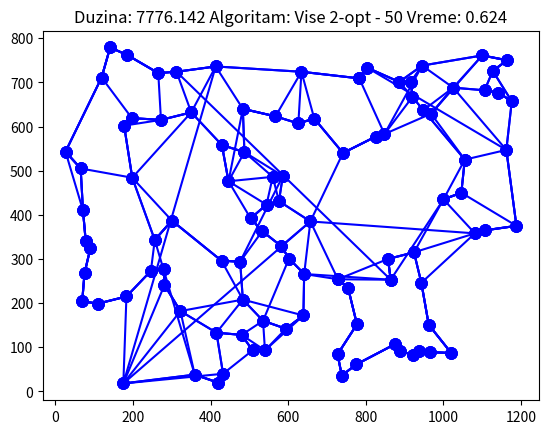

Write Python code to recreate this figure.
import matplotlib.pyplot as plt
import numpy as np

import math
import random
from time import time


class TSP:
    def __init__(self, n=100):
        self.cities = self.generate_cities(n)
        self.cost_mat = self.make_cost_mat()

    # Vraca listu x i y kordinata iz tacaka
    def XY(self, points):
        return [p[0] for p in points], [p[1] for p in points]

    # Plotuje rutu
    def plot_tour(self, tour, cena, algoritam, vreme):
        print(algoritam, cena)
        plt.title("Duzina: " + str(round(cena,3)) + " Algoritam: " + algoritam + " Vreme: " + str(round(vreme, 3)));
        X, Y = self.XY(tour + [tour[0]])
        plt.plot(X, Y, "bo-", alpha=1, markersize=8)
        plt.show()

    # Funkcija za generisanje gradova
    def generate_cities(self, n):
        return list((random.randrange(10, 1200), random.randrange(10, 800)) for c in range(n))

    # Funkcija za racunanje udaljenosti izmedju dva grada
    def distance(self, A, B):
        return math.sqrt(((A[0] - B[0])**2) + ((A[1] - B[1])**2))

    # Kreira turu od tacaka
    def create_tour(self, points):
        return [list(self.cities)[i] for i in points]

    # Racuna totalnu distancu izmedju gradova sa zadatom rutom
    def total_distance(self, tour):
        tour = self.create_tour(tour)
        return sum(self.distance(tour[i], tour[i - 1]) for i in range(len(tour)))

    # Racuna da li je veca promena ako se linije zamene
    def cost_change(self, n1, n2, n3, n4):
        return self.cost_mat[n1][n3] + self.cost_mat[n2][n4] - self.cost_mat[n1][n2] - self.cost_mat[n3][n4]

    # Pravi matricu cena
    def make_cost_mat(self):
        cost_mat = []
        for i in range(len(self.cities)):
            mat = []
            cost_mat.append(mat)
            for j in range(len(self.cities)):
                mat.append(self.distance(self.cities[i], self.cities[j]))
        return cost_mat

    # Brut force algoritam
    def brute_force(self):
        t = time()
        perm = 0
        cities_num = list(range(len(self.cities)))
        best = self.total_distance(cities_num)
        best_route = cities_num
        for p in self.perm_generator(cities_num):
            current = self.total_distance(p)
            if current < best:
                best = current
                best_route = p
            perm += 1
        tsp.plot_tour(self.create_tour(best_route), best, "Brute force", time()-t)

    # Generise sve permutacije iz liste
    def perm_generator(self, lst):
        if len(lst) == 1:
            yield lst
        else:
            for i in range(len(lst)):
                for perm in self.perm_generator(lst[:i] + lst[i + 1:]):
                    yield [lst[i]] + perm

    # Nearest neighbour algoritam
    def nearest_neighbour(self, plot=True):
        t = time()
        route = []
        size = len(self.cities)
        curent_city = np.random.randint(1, size)
        current_best = self.cost_mat[curent_city][0]
        current = curent_city
        for i in range(size):
            for j in range(size):
                if j not in route and curent_city != j:
                    if not current_best:
                        current = j
                        current_best = self.cost_mat[curent_city][j]
                    if self.cost_mat[curent_city][j] < current_best:
                        current = j
                        current_best = self.cost_mat[curent_city][j]
            curent_city = current
            current_best = None
            route.append(current)
        route.append(route[0])
        best = self.total_distance(route)
        route = self.create_tour(route)
        if plot:
            tsp.plot_tour(route, best, "Nearest neighbour", time()-t)
        else:
            return route, best

    # Two opt algortam
    def two_opt(self, plot=True):
        t = time()
        route = list(range(len(self.cities)))
        random.shuffle(route)
        improved = True
        size = len(route)
        while improved:
            improved = False
            for i in range(1, size - 2):
                for j in range(i + 2, size):
                    if self.cost_change(route[i - 1], route[i], route[j - 1], route[j]) < 0:
                        route[i:j] = route[j - 1:i - 1:-1]
                        improved = True
        tour = self.create_tour(route)
        value = self.total_distance(route)
        if plot:
            tsp.plot_tour(tour, value, "2-opt", time()-t)
        else:
            return tour, value

    # Poziva prosledjeni algoritam sve dok se ne desi N iteracija bez promene
    def multiple_calls(self, alg, alg_name, N):
        t = time()
        list_of_cities = list(range(len(self.cities)))
        best_route_multiple = list_of_cities.copy()
        best = None

        without_change = 0
        looped = 0
        while without_change < N:
            looped += 1
            without_change += 1
            current, value = alg(False)
            if not best or value < best:
                without_change = 0
                best_route_multiple = current
                best = value
        tsp.plot_tour(best_route_multiple, best, "Vise " + alg_name + " - " + str(N), time()-t)


tsp = TSP(100)
tsp.nearest_neighbour()
tsp.multiple_calls(tsp.nearest_neighbour, 'nearest neighbour', 50)
if len(tsp.cities) < 10:
    tsp.brute_force()
tsp.two_opt()
tsp.multiple_calls(tsp.two_opt, '2-opt', 50)
